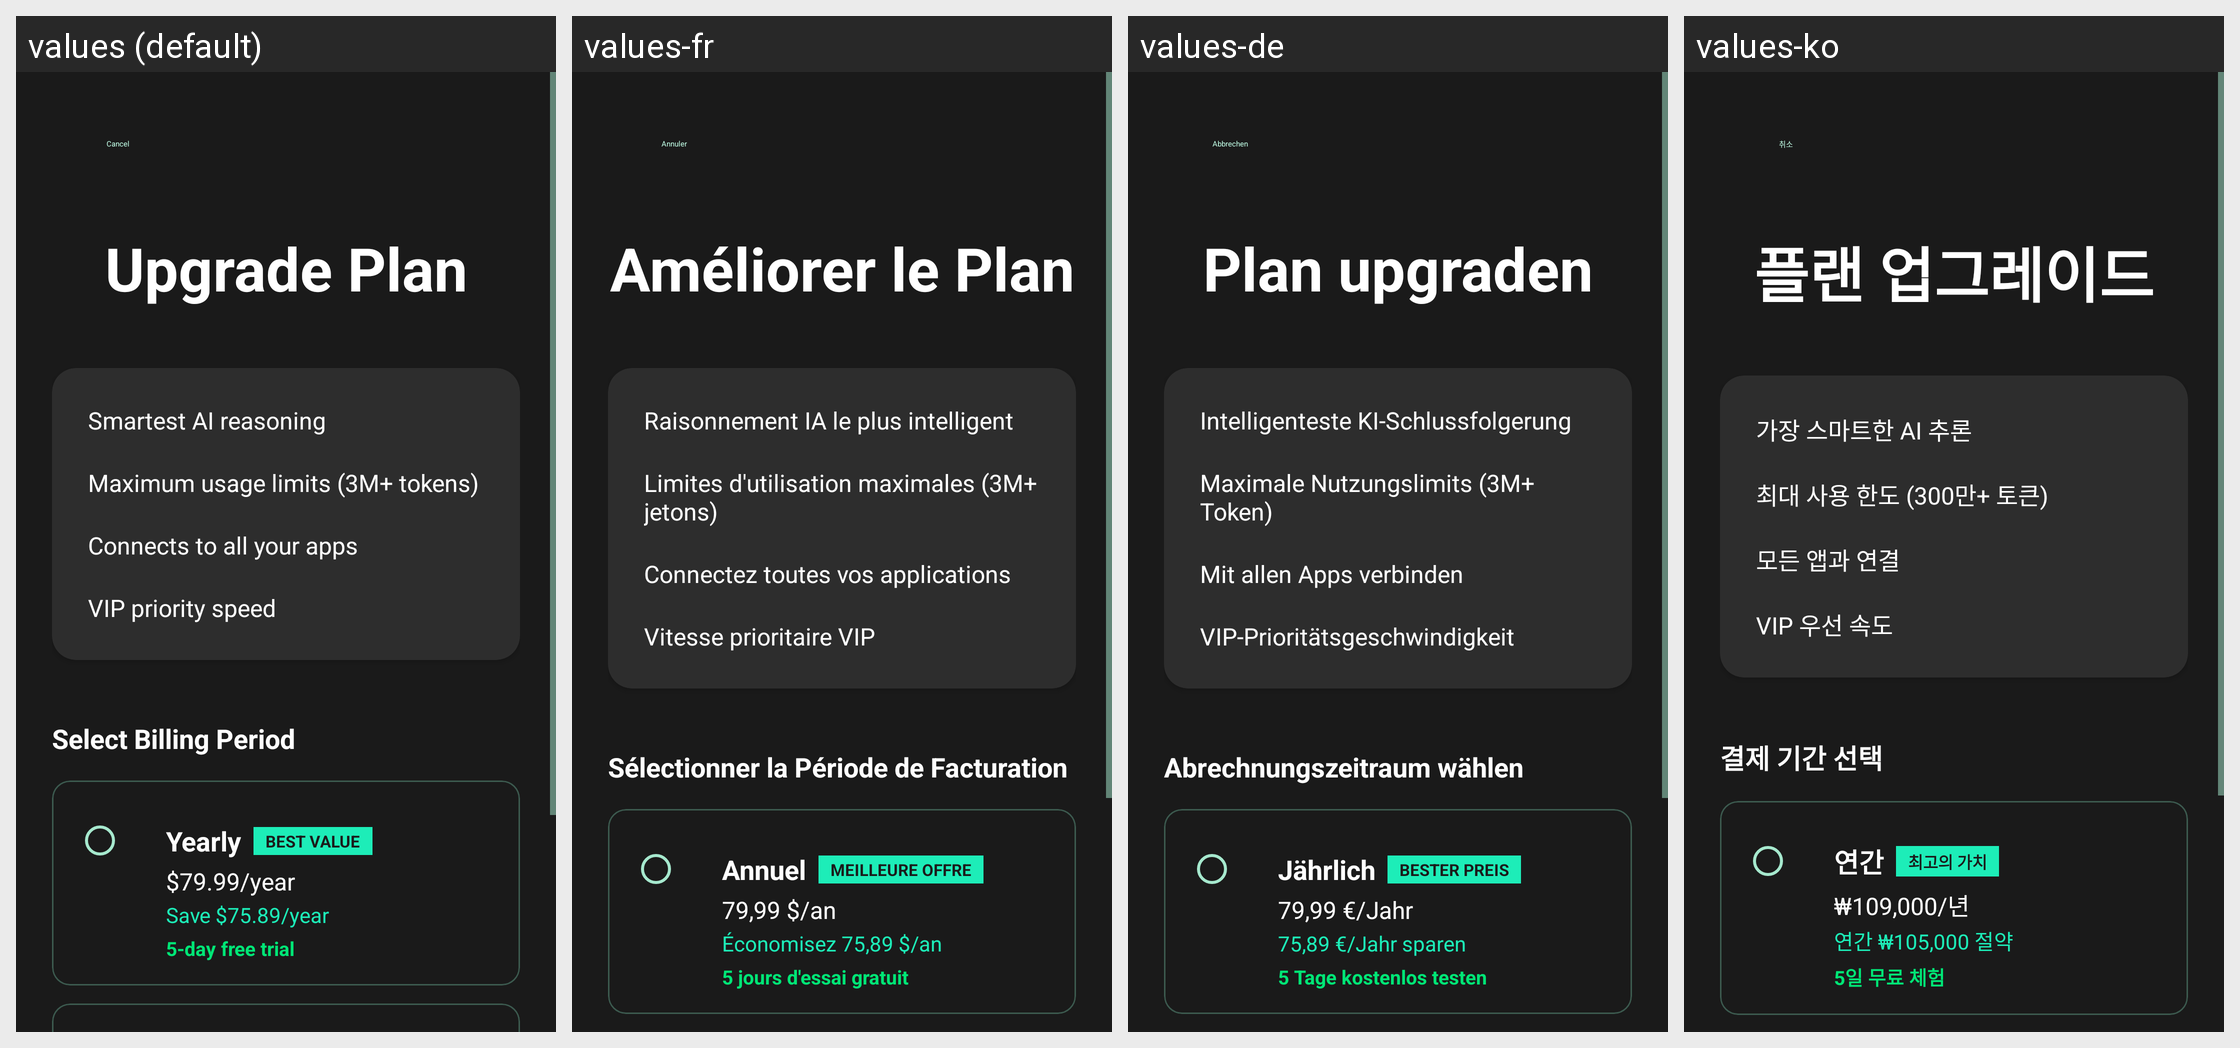

The Android screen above is rendered under several locales of the same app. Produce the string resources it draws, with the default and per-locale values.
Android screen res/layout/activity_stripe_payment.xml rendered under 4 locales, left to right: values (default), values-fr, values-de, values-ko. Device: Nexus 5 (rendered at 1080×1920; each locale shown at half size, 540×960, under a caption strip naming it); theme Theme.AndroidUse.
Other locales in the repository, not shown: values-ar, values-bn, values-es, values-hi, values-in, values-ja, values-pt-rBR, values-ru, values-tr, values-vi, values-zh-rCN.
Strings drawn on this screen, with the default value and each locale's value (text and hints the layout hard-codes, and strings that could not be matched under every locale, appear in the picture but are not listed):

stripe_cancel
  values: Cancel
  values-fr: Annuler
  values-de: Abbrechen
  values-ko: 취소

stripe_upgrade_plan
  values: Upgrade Plan
  values-fr: Améliorer le Plan
  values-de: Plan upgraden
  values-ko: 플랜 업그레이드

paywall_benefit_1
  values: Smartest AI reasoning
  values-fr: Raisonnement IA le plus intelligent
  values-de: Intelligenteste KI-Schlussfolgerung
  values-ko: 가장 스마트한 AI 추론

paywall_benefit_2
  values: Maximum usage limits (3M+ tokens)
  values-fr: Limites d'utilisation maximales (3M+ jetons)
  values-de: Maximale Nutzungslimits (3M+ Token)
  values-ko: 최대 사용 한도 (300만+ 토큰)

paywall_benefit_4
  values: Connects to all your apps
  values-fr: Connectez toutes vos applications
  values-de: Mit allen Apps verbinden
  values-ko: 모든 앱과 연결

paywall_benefit_5
  values: VIP priority speed
  values-fr: Vitesse prioritaire VIP
  values-de: VIP-Prioritätsgeschwindigkeit
  values-ko: VIP 우선 속도

stripe_select_billing
  values: Select Billing Period
  values-fr: Sélectionner la Période de Facturation
  values-de: Abrechnungszeitraum wählen
  values-ko: 결제 기간 선택

stripe_yearly
  values: Yearly
  values-fr: Annuel
  values-de: Jährlich
  values-ko: 연간

stripe_best_value
  values: BEST VALUE
  values-fr: MEILLEURE OFFRE
  values-de: BESTER PREIS
  values-ko: 최고의 가치

stripe_yearly_price
  values: $79.99/year
  values-fr: 79,99 $/an
  values-de: 79,99 €/Jahr
  values-ko: ₩109,000/년

stripe_yearly_savings
  values: Save $75.89/year
  values-fr: Économisez 75,89 $/an
  values-de: 75,89 €/Jahr sparen
  values-ko: 연간 ₩105,000 절약

stripe_yearly_trial
  values: 5-day free trial
  values-fr: 5 jours d'essai gratuit
  values-de: 5 Tage kostenlos testen
  values-ko: 5일 무료 체험
